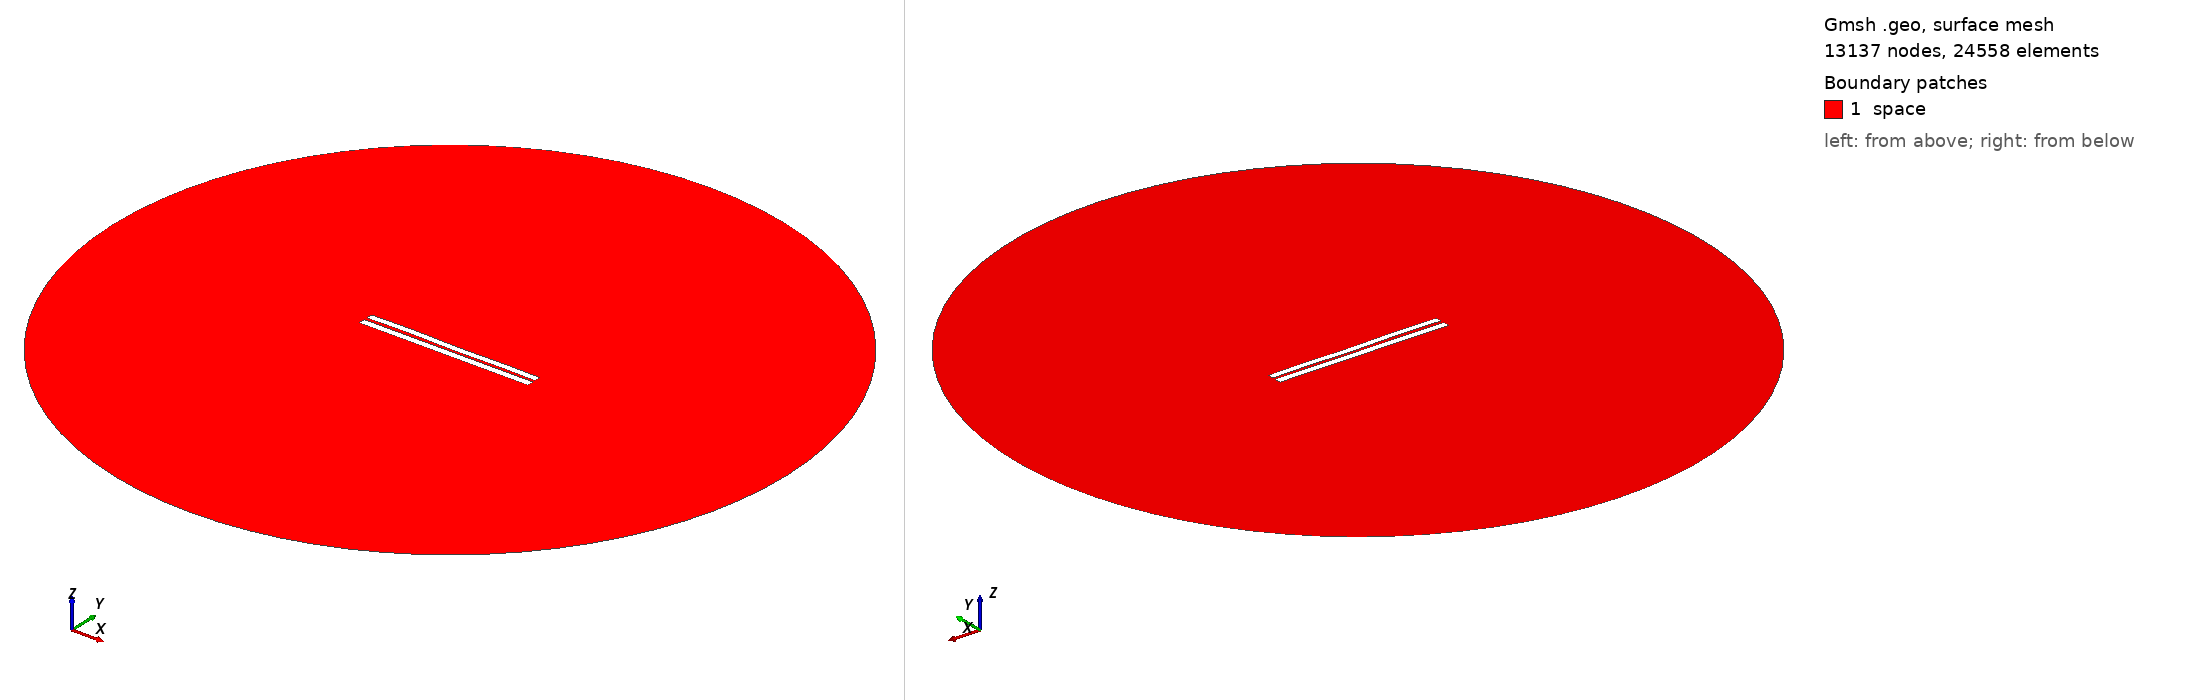

Gmsh geometry script, surface-meshed: 13137 nodes, 24558 surface elements. Boundary patches (legend numbers): 1 space. Left view from above one corner, right view from below the opposite corner. Legend entries are the model's physical surfaces. The drawing asked Gmsh for element sizes between 1% and 20% of the model's largest extent; the script's own settings can give other sizes.

=== 3820.geo (drawn) ===
//---------------------------------------
// Geometry kernel
//---------------------------------------

SetFactory("OpenCASCADE");



//---------------------------------------
// Parameters of the geometry
//---------------------------------------

// Overetch of the upper plate
overetch = 0.125;

// Distance between the plates
distance = 1.75;

// Discretization over the x axis (for the deformation)
nx = 50; 

// Length of the plate
L = 100 - overetch; 

// Number of modes
n = 4; 

// 1st mode coefficient
coeff(1) = -0.15;
beta(1) = 0.596864 * 3.1415926535 / L;

// 2nd mode coefficient
coeff(2) = 0.0;
beta(2) = 1.49418 * 3.1415926535 / L;

// 3rd mode coefficient
coeff(3) = 0.07499999999999998;
beta(3) = 2.50025 * 3.1415926535 / L;

// 4th mode coefficient
coeff(4) = 0.15;
beta(4) = 3.49999 * 3.1415926535 / L;



//---------------------------------------
// Upper plate (deformed rectangle)
//---------------------------------------

// Coordiantes of the upper plate
xmin = -50;
xmax = 50 - overetch;

// Height of the upper plate
yheight = 4 - 2 * overetch;

// Indexes of the points
UpperID[] = {};
LowerID[] = {};
LeftID[] = {};
RightID[] = {};

// Point index
p = 1;

// Horizontal edges
For i In {1:nx}
    x = xmin + (i-1)*(xmax - xmin)/(nx-1);

    y_bottom = distance / 2 + overetch;
    For j In {1:n}
        C = (Cosh(beta(j)*L) + Cos(beta(j)*L)) / (Sinh(beta(j)*L) + Sin(beta(j)*L));
        y_bottom  = y_bottom + coeff(j) * (Cosh(beta(j)*(x+50)) - Cos(beta(j)*(x+50)) - C * (Sinh(beta(j)*(x+50)) - Sin(beta(j)*(x+50))));
    EndFor

    y_top = y_bottom + yheight;

    Point(p) = {x, y_top, 0, 1.0};
    UpperID[i] = p;
    p = p + 1;

    Point(p) = {x, y_bottom, 0, 1.0};
    LowerID[i] = p;
    p = p + 1;
EndFor

// Create point lists
UpperPts[] = {}; LowerPts[] = {};
For i In {1:nx}
  UpperPts[] += {UpperID[i]};
  LowerPts[] += {LowerID[i]};
EndFor

// Build splines
Spline(1) = {UpperPts[]};
Spline(2) = {LowerPts[]};
Line(3) = {LowerPts[nx-1], UpperPts[nx-1]};
Line(4) = {LowerPts[0], UpperPts[0]};

// Build the plane surface
Curve Loop(1) = {2, 3, -1, -4};
Plane Surface(1) = {1};



//---------------------------------------
// Lower plate (rectangle)
//---------------------------------------

// Vertices
Point(1001) = {-50, -1, 0, 1.0};
Point(1002) = { 50, -1, 0, 1.0};
Point(1003) = { 50,  -5, 0, 1.0};
Point(1004) = {-50,  -5, 0, 1.0};

// Edges
Line(5) = {1001, 1002};
Line(6) = {1002, 1003};
Line(7) = {1003, 1004};
Line(8) = {1004, 1001};

// Plane surface
Line Loop(2) = {5, 6, 7, 8};
Plane Surface(2) = {2}; 



//---------------------------------------
// Outer (fictious) boundary
//---------------------------------------

// Points
Point(1005) = {0, 0, 0};       // Center
Point(1006) = {200, 0, 0};     // Start point
Point(1007) = {0, 200, 0};     // 90 degrees
Point(1008) = {-200, 0, 0};    // 180 degrees
Point(1009) = {0, -200, 0};    // 270 degrees

// Circle arcs (each needs start, center, end)
Circle(9) = {1006, 1005, 1007};
Circle(10) = {1007, 1005, 1008};
Circle(11) = {1008, 1005, 1009};
Circle(12) = {1009, 1005, 1006};

// Plane surface for the entire domain
Curve Loop(3) = {9, 10, 11, 12};
Surface(3) = {3};

// Subtract the plates from the whole domain to obtain the actual domain where we want to solve the equations
BooleanDifference{ Surface{3}; Delete; }{ Surface{1}; Surface{2}; Delete; }




//---------------------------------------
// Transfinite Lines/Curves
//---------------------------------------

// Set the number of points on the boundaries
r = 7;

// Plates
Transfinite Curve {1, 2} = 50*r Using Progression 1;
Transfinite Curve {3, 4} = 2*r Using Progression 1;
Transfinite Line {5, 7} = 50*r Using Progression 1;
Transfinite Line {6, 8} = 2*r Using Progression 1;

// Outer boundary
Transfinite Line {9, 10, 11, 12} = 20 Using Progression 1;



//---------------------------------------
// Physical groups
//---------------------------------------                

// Physical curves (boundaries)
Physical Line("force_segment", 10) = {2};
Physical Line("upper_plate", 11) = {1, 3, 4};
Physical Line("lower_plate", 12) = {5, 6, 7, 8};
Physical Line("boundary", 20) = {9, 10, 11, 12};

// Physical Surfaces
Physical Surface("space", 30) = {3};



//---------------------------------------
// 6. Generate the Mesh
//---------------------------------------

// 2D mesh generation
Mesh 2;
